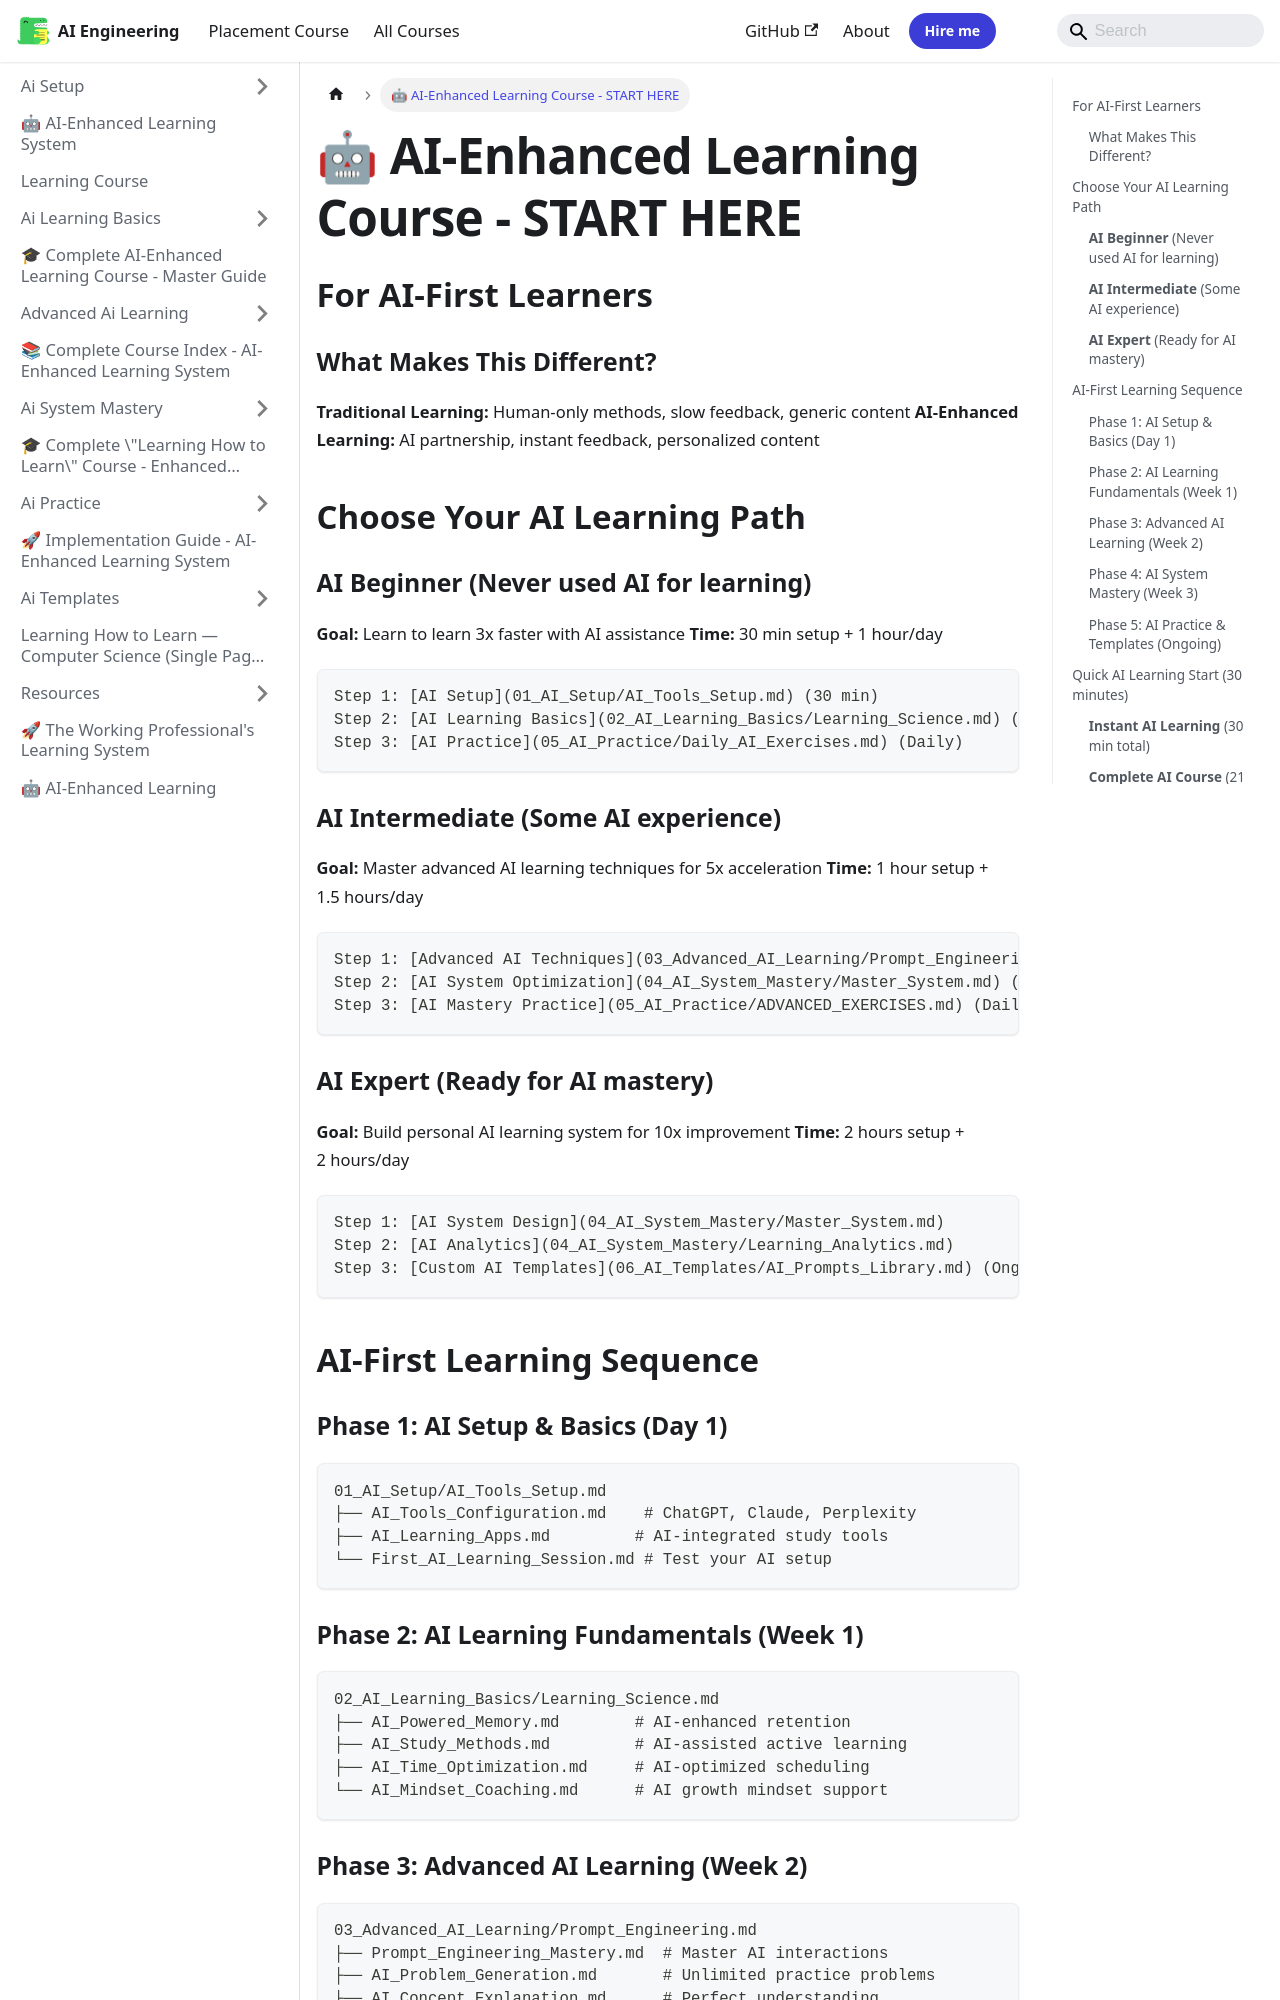

repository: Raushan666java/ai-engineering-journey · page: learning-course/START_HERE/index.html · generator: mkdocs

---
id: "START_HERE"
slug: "/learning-course/START_HERE"
title: "🤖 AI-Enhanced Learning Course - START HERE"
sidebar_label: "🤖 AI-Enhanced Learning Course - START HERE"
sidebar_position: 9
description: "Traditional Learning: Human-only methods, slow feedback, generic content AI-Enhanced Learning: AI partnership, instant feedback, personalized content"
---

## For AI-First Learners

### What Makes This Different?
**Traditional Learning:** Human-only methods, slow feedback, generic content
**AI-Enhanced Learning:** AI partnership, instant feedback, personalized content

## Choose Your AI Learning Path

### **AI Beginner** (Never used AI for learning)
**Goal:** Learn to learn 3x faster with AI assistance
**Time:** 30 min setup + 1 hour/day
```
Step 1: [AI Setup](01_AI_Setup/AI_Tools_Setup.md) (30 min)
Step 2: [AI Learning Basics](02_AI_Learning_Basics/Learning_Science.md) (Week 1)
Step 3: [AI Practice](05_AI_Practice/Daily_AI_Exercises.md) (Daily)
```

### **AI Intermediate** (Some AI experience)
**Goal:** Master advanced AI learning techniques for 5x acceleration
**Time:** 1 hour setup + 1.5 hours/day
```
Step 1: [Advanced AI Techniques](03_Advanced_AI_Learning/Prompt_Engineering.md) (Week 1)
Step 2: [AI System Optimization](04_AI_System_Mastery/Master_System.md) (Week 2)
Step 3: [AI Mastery Practice](05_AI_Practice/ADVANCED_EXERCISES.md) (Daily)
```

### **AI Expert** (Ready for AI mastery)
**Goal:** Build personal AI learning system for 10x improvement
**Time:** 2 hours setup + 2 hours/day
```
Step 1: [AI System Design](04_AI_System_Mastery/Master_System.md)
Step 2: [AI Analytics](04_AI_System_Mastery/Learning_Analytics.md)
Step 3: [Custom AI Templates](06_AI_Templates/AI_Prompts_Library.md) (Ongoing)
```

## AI-First Learning Sequence

### Phase 1: AI Setup & Basics (Day 1)
```
01_AI_Setup/AI_Tools_Setup.md
├── AI_Tools_Configuration.md    # ChatGPT, Claude, Perplexity
├── AI_Learning_Apps.md         # AI-integrated study tools
└── First_AI_Learning_Session.md # Test your AI setup
```
